The GitHub repository chinmoy12c/spsVision contains a labelled image folder "datasets" with 3 categories: paper, scissor, stone. Examples follow, each with its label.

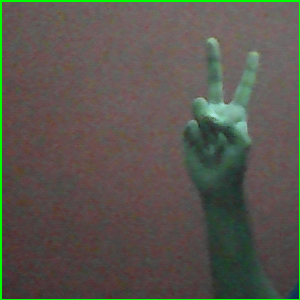
Label: scissor

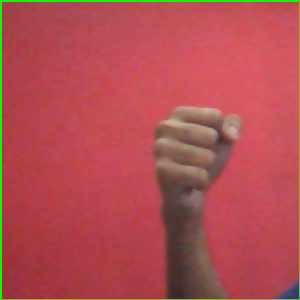
Label: stone

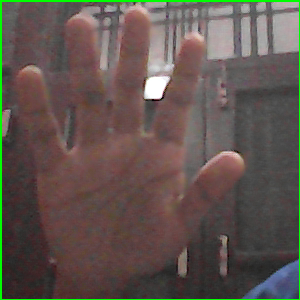
Label: paper

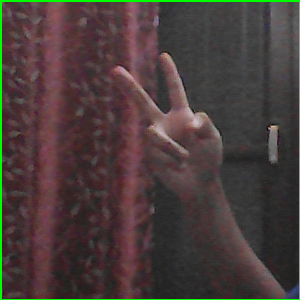
Label: scissor

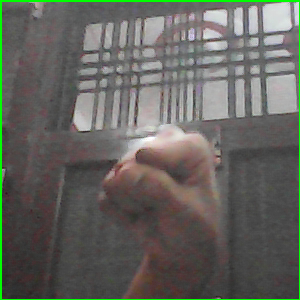
Label: stone

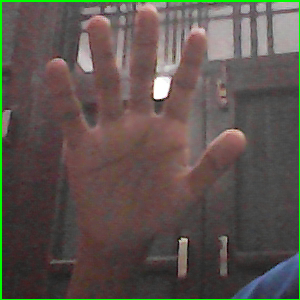
Label: paper
